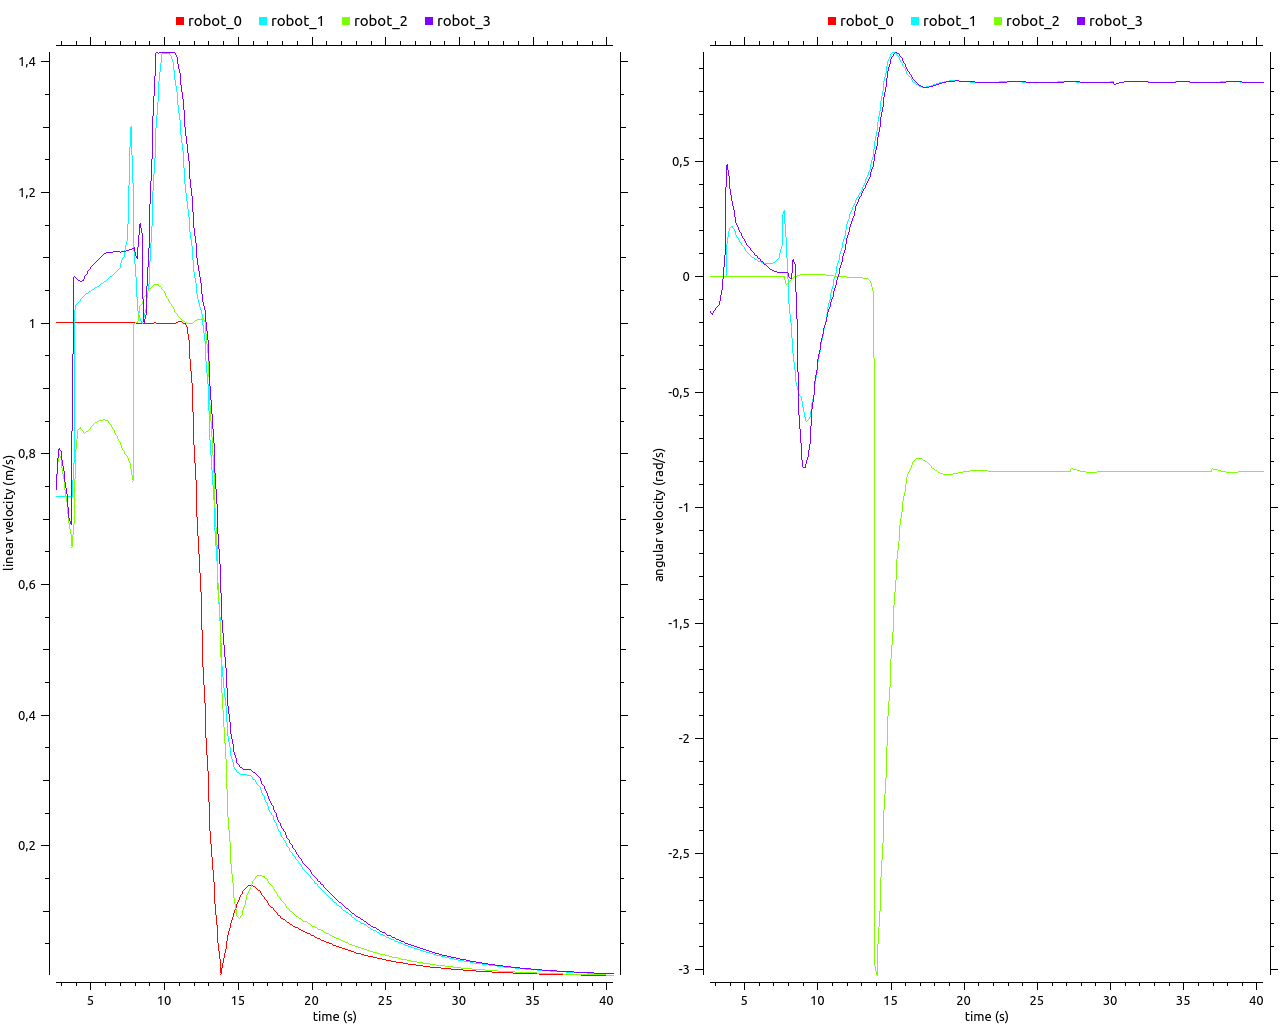

The file beside this chart, header and first rows:
# /clock/clock, /robot_0/cmd_vel/linear/x, /clock/clock, /robot_1/cmd_vel/linear/x, /clock/clock, /robot_2/cmd_vel/linear/x, /clock/clock, /robot_3/cmd_vel/linear/x, /clock/clock, /robot_0/cmd_vel/angular/z, /clock/clock, /robot_1/cmd_vel/angular/z, /clock/clock, /robot_0/cmd_vel/angular/z, /clock/clock, /robot_3/cmd_vel/angular/z
2.662, 1.001, 2.662, 0.7347, 2.662, 0.7451, 2.663, 0.7451, 2.662, 2.610658883549481579e-6, 2.662, 1.7302234894600587722e-5, 2.662, 2.610658883549481579e-6, 2.663, -0.1523
2.773, 1.001, 2.773, 0.7347, 2.773, 0.7886, 2.773, 0.7946, 2.773, 2.6082718323155447309e-6, 2.773, 1.72936066422657575e-5, 2.773, 2.6082718323155447309e-6, 2.773, -0.1644
2.863, 1.001, 2.863, 0.7347, 2.864, 0.7993, 2.864, 0.8087, 2.863, 2.347205943960596573e-6, 2.863, 1.556338315289451657e-5, 2.863, 2.347205943960596573e-6, 2.864, -0.1535
2.975, 1.001, 2.976, 0.7347, 2.976, 0.7921, 2.976, 0.8032, 2.975, 2.0863787607290421847e-6, 2.976, 1.3834022488889985425e-5, 2.975, 2.0863787607290421847e-6, 2.976, -0.1405
3.06, 1.001, 3.061, 0.7347, 3.061, 0.778, 3.061, 0.7898, 3.06, 1.851658166332982485e-6, 3.061, 1.2277684173778169452e-5, 3.06, 1.851658166332982485e-6, 3.061, -0.1356
3.178, 1.001, 3.179, 0.7347, 3.179, 0.7615, 3.179, 0.7735, 3.178, 1.6430202902600781818e-6, 3.179, 1.0894281925022397672e-5, 3.178, 1.6430202902600781818e-6, 3.179, -0.13
3.262, 1.001, 3.263, 0.7347, 3.263, 0.7443, 3.263, 0.7563, 3.262, 1.4578544736267799969e-6, 3.263, 9.6665135074225361222e-6, 3.262, 1.4578544736267799969e-6, 3.263, -0.1224
3.378, 1.001, 3.378, 0.7347, 3.378, 0.7258, 3.378, 0.7375, 3.378, 1.2935524446007723693e-6, 3.378, 8.577085314875887434e-6, 3.378, 1.2935524446007723693e-6, 3.378, -0.1036
3.461, 1.001, 3.461, 0.7347, 3.461, 0.7067, 3.461, 0.7182, 3.461, 1.1477669972380940519e-6, 3.461, 7.6104339643556784267e-6, 3.461, 1.1477669972380940519e-6, 3.461, -0.05506
3.577, 1.001, 3.577, 0.7347, 3.577, 0.6939, 3.578, 0.7007, 3.577, 1.0184117527780168362e-6, 3.577, 6.7527254330457253673e-6, 3.577, 1.0184117527780168362e-6, 3.578, -0.006206
3.658, 1.001, 3.658, 0.7347, 3.658, 0.676, 3.658, 0.6924, 3.658, 9.0363505305420747334e-7, 3.658, 5.9916820367433842875e-6, 3.658, 9.0363505305420747334e-7, 3.658, 0.09687
3.775, 1.001, 3.775, 0.7347, 3.775, 0.6584, 3.775, 0.8358, 3.775, 8.0179387777640587443e-7, 3.775, 5.3164094935276295928e-6, 3.775, 8.0179387777640587443e-7, 3.775, 0.3903
3.856, 1.001, 3.856, 0.7862, 3.856, 0.6932, 3.856, 1.071, 3.856, 7.1143037247098519062e-7, 3.856, 0.1441, 3.856, 7.1143037247098519062e-7, 3.856, 0.4838
3.968, 1.001, 3.968, 1.022, 3.968, 0.7621, 3.968, 1.07, 3.968, 6.3125098469334460318e-7, 3.968, 0.1993, 3.968, 6.3125098469334460318e-7, 3.968, 0.4341
4.049, 1.001, 4.05, 1.029, 4.05, 0.8086, 4.05, 1.068, 4.049, 5.6010794744624625352e-7, 4.05, 0.2146, 4.049, 5.6010794744624625352e-7, 4.05, 0.3769
4.161, 1.001, 4.162, 1.032, 4.162, 0.8379, 4.162, 1.065, 4.161, 4.9698284897691200496e-7, 4.162, 0.2163, 4.161, 4.9698284897691200496e-7, 4.162, 0.3263
4.276, 1.001, 4.275, 1.035, 4.276, 0.8409, 4.276, 1.064, 4.276, 4.4097205423228750667e-7, 4.275, 0.2036, 4.276, 4.4097205423228750667e-7, 4.276, 0.2859
4.353, 1.001, 4.353, 1.037, 4.353, 0.8378, 4.354, 1.064, 4.353, 3.9127376933459622147e-7, 4.353, 0.1933, 4.353, 3.9127376933459622147e-7, 4.354, 0.2547
4.466, 1.001, 4.466, 1.04, 4.467, 0.8339, 4.467, 1.065, 4.466, 3.4717656391136725904e-7, 4.466, 0.1786, 4.466, 3.4717656391136725904e-7, 4.467, 0.2321
4.58, 1.001, 4.58, 1.042, 4.581, 0.8318, 4.581, 1.069, 4.58, 3.0804918697790776395e-7, 4.58, 0.167, 4.58, 3.0804918697790776395e-7, 4.581, 0.2147
4.657, 1.001, 4.657, 1.044, 4.658, 0.8319, 4.658, 1.073, 4.657, 2.7333153058677086864e-7, 4.657, 0.1551, 4.657, 2.7333153058677086864e-7, 4.658, 0.1999
4.772, 1.001, 4.772, 1.046, 4.772, 0.8336, 4.772, 1.077, 4.772, 2.4252661188898000754e-7, 4.772, 0.144, 4.772, 2.4252661188898000754e-7, 4.772, 0.1866
4.849, 1.001, 4.85, 1.047, 4.85, 0.8361, 4.85, 1.08, 4.849, 2.1519345883030262421e-7, 4.85, 0.1335, 4.849, 2.1519345883030262421e-7, 4.85, 0.1744
4.959, 1.001, 4.96, 1.049, 4.96, 0.8389, 4.96, 1.083, 4.959, 1.9094079764140491992e-7, 4.96, 0.1242, 4.959, 1.9094079764140491992e-7, 4.96, 0.1629
5.069, 1.001, 5.069, 1.051, 5.069, 0.8416, 5.069, 1.086, 5.069, 1.6942145175837444574e-7, 5.069, 0.1159, 5.069, 1.6942145175837444574e-7, 5.069, 0.152
5.146, 1.001, 5.147, 1.052, 5.147, 0.8439, 5.147, 1.089, 5.146, 1.5032737199423408081e-7, 5.147, 0.108, 5.146, 1.5032737199423408081e-7, 5.147, 0.1417
5.258, 1.001, 5.259, 1.054, 5.259, 0.846, 5.259, 1.092, 5.258, 1.3338522681839672093e-7, 5.259, 0.1003, 5.258, 1.3338522681839672093e-7, 5.259, 0.1323
5.368, 1.001, 5.368, 1.055, 5.368, 0.8478, 5.368, 1.094, 5.368, 1.1835248961897348226e-7, 5.368, 0.0937, 5.368, 1.1835248961897348226e-7, 5.368, 0.1236
5.477, 1.001, 5.477, 1.057, 5.478, 0.8493, 5.478, 1.097, 5.477, 1.0501396693713385252e-7, 5.477, 0.08766, 5.477, 1.0501396693713385252e-7, 5.478, 0.1153
5.563, 1.001, 5.564, 1.058, 5.564, 0.8504, 5.564, 1.099, 5.563, 9.3178717975236461941e-8, 5.564, 0.08248, 5.563, 9.3178717975236461941e-8, 5.564, 0.1076
5.674, 1.001, 5.674, 1.06, 5.674, 0.8512, 5.675, 1.101, 5.674, 8.2677321281523119041e-8, 5.674, 0.07781, 5.674, 8.2677321281523119041e-8, 5.675, 0.1004
5.749, 1.001, 5.75, 1.061, 5.75, 0.8517, 5.75, 1.103, 5.749, 7.3359449483999472847e-8, 5.75, 0.07391, 5.749, 7.3359449483999472847e-8, 5.75, 0.09346
5.86, 1.001, 5.86, 1.063, 5.86, 0.8518, 5.86, 1.105, 5.86, 6.5091717355846949184e-8, 5.86, 0.07047, 5.86, 6.5091717355846949184e-8, 5.86, 0.08672
5.968, 1.001, 5.968, 1.064, 5.969, 0.8514, 5.969, 1.106, 5.968, 5.7755772407447171306e-8, 5.968, 0.06736, 5.968, 5.7755772407447171306e-8, 5.969, 0.08016
6.079, 1.001, 6.08, 1.066, 6.08, 0.8505, 6.08, 1.108, 6.079, 5.1246600671862391685e-8, 6.08, 0.06462, 6.079, 5.1246600671862391685e-8, 6.08, 0.07362
6.164, 1.001, 6.164, 1.068, 6.164, 0.849, 6.164, 1.108, 6.164, 4.5471023431117589851e-8, 6.164, 0.06228, 6.164, 4.5471023431117589851e-8, 6.164, 0.06702
6.278, 1.001, 6.279, 1.069, 6.279, 0.8468, 6.279, 1.109, 6.278, 4.0346363363931943605e-8, 6.279, 0.06031, 6.278, 4.0346363363931943605e-8, 6.279, 0.06017
6.37, 1.001, 6.37, 1.071, 6.371, 0.8437, 6.371, 1.109, 6.37, 3.5799261020819125829e-8, 6.37, 0.05885, 6.37, 3.5799261020819125829e-8, 6.371, 0.05318
6.458, 1.001, 6.458, 1.073, 6.458, 0.8399, 6.459, 1.109, 6.458, 3.1764624684426185578e-8, 6.458, 0.05796, 6.458, 3.1764624684426185578e-8, 6.459, 0.0475
6.581, 1.001, 6.581, 1.075, 6.582, 0.8359, 6.582, 1.11, 6.581, 2.8184698582343807127e-8, 6.581, 0.05702, 6.581, 2.8184698582343807127e-8, 6.582, 0.04233
6.667, 1.001, 6.667, 1.078, 6.667, 0.8318, 6.667, 1.11, 6.667, 2.5008236113902205009e-8, 6.667, 0.0567, 6.667, 2.5008236113902205009e-8, 6.667, 0.03698
6.78, 1.001, 6.78, 1.08, 6.78, 0.8272, 6.78, 1.11, 6.78, 2.2189766255667485483e-8, 6.78, 0.05733, 6.78, 2.2189766255667485483e-8, 6.78, 0.03087
6.865, 1.001, 6.865, 1.083, 6.866, 0.8219, 6.866, 1.11, 6.865, 1.9688942644277307334e-8, 6.865, 0.05804, 6.865, 1.9688942644277307334e-8, 6.866, 0.02862
6.979, 1.001, 6.979, 1.085, 6.979, 0.8173, 6.979, 1.109, 6.979, 1.7469966018710897599e-8, 6.979, 0.05952, 6.979, 1.7469966018710897599e-8, 6.979, 0.02643
7.059, 1.001, 7.059, 1.092, 7.059, 0.8131, 7.06, 1.109, 7.059, 1.5501071754282700997e-8, 7.059, 0.06273, 7.059, 1.5501071754282700997e-8, 7.06, 0.02406
7.17, 1.001, 7.17, 1.097, 7.171, 0.8086, 7.171, 1.109, 7.17, 1.3754075152411441831e-8, 7.17, 0.06843, 7.17, 1.3754075152411441831e-8, 7.171, 0.0209
7.25, 1.001, 7.25, 1.102, 7.25, 0.8036, 7.251, 1.11, 7.25, 1.2203967976983214083e-8, 7.25, 0.07502, 7.25, 1.2203967976983214083e-8, 7.251, 0.01883
7.363, 1.001, 7.363, 1.112, 7.363, 0.7991, 7.363, 1.109, 7.363, 1.0828560461742027548e-8, 7.363, 0.08462, 7.363, 1.0828560461742027548e-8, 7.363, 0.01741
7.476, 1.001, 7.476, 1.127, 7.477, 0.7954, 7.477, 1.111, 7.476, 9.6081636640437061397e-9, 7.476, 0.103, 7.476, 9.6081636640437061397e-9, 7.477, 0.01679
7.557, 1.001, 7.557, 1.152, 7.557, 0.7923, 7.557, 1.111, 7.557, 8.5253076178690375168e-9, 7.557, 0.137, 7.557, 8.5253076178690375168e-9, 7.557, 0.01704
7.671, 1.001, 7.671, 1.27, 7.671, 0.7857, 7.671, 1.112, 7.671, 7.5644912514652174742e-9, 7.671, 0.272, 7.671, 7.5644912514652174742e-9, 7.671, 0.01692
7.747, 1.001, 7.747, 1.301, 7.748, 0.7766, 7.748, 1.112, 7.747, 6.7119604896782713709e-9, 7.747, 0.286, 7.747, 6.7119604896782713709e-9, 7.748, 0.01659
7.854, 1.001, 7.853, 1.214, 7.854, 0.7591, 7.854, 1.114, 7.854, -0.03292, 7.853, 0.1682, 7.854, -0.03292, 7.854, 0.01619
7.961, 1.001, 7.961, 1.11, 7.961, 0.9997, 7.962, 1.115, 7.961, -0.03011, 7.961, -0.01307, 7.961, -0.03011, 7.962, 0.01476
8.068, 1, 8.069, 1.069, 8.069, 1.001, 8.069, 1.102, 8.068, -0.02228, 8.069, -0.1198, 8.068, -0.02228, 8.069, -0.005074
8.174, 1, 8.174, 1.039, 8.174, 1, 8.174, 1.099, 8.174, -0.01529, 8.174, -0.2024, 8.174, -0.01529, 8.174, -0.01326
8.247, 1, 8.248, 1.018, 8.248, 1.004, 8.248, 1.117, 8.247, -0.009617, 8.248, -0.2695, 8.247, -0.009617, 8.248, 0.01679
8.357, 1, 8.358, 1.007, 8.358, 1.027, 8.358, 1.153, 8.357, -0.00506, 8.358, -0.331, 8.357, -0.00506, 8.358, 0.07569
8.466, 1, 8.466, 1, 8.466, 1.031, 8.467, 1.138, 8.466, -0.001401, 8.466, -0.405, 8.466, -0.001401, 8.467, 0.05378
8.572, 1, 8.572, 1.002, 8.572, 1.035, 8.573, 1.037, 8.572, 0.001531, 8.572, -0.4586, 8.572, 0.001531, 8.573, -0.1841
... 319 more rows
